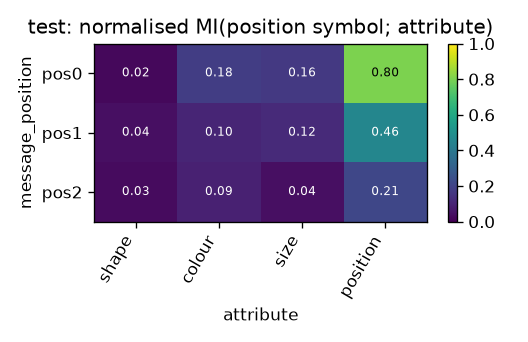

The data file committed next to this chart (first rows):
message_position, shape, colour, size, position
pos0, 0.02181, 0.1812, 0.1646, 0.804
pos1, 0.04073, 0.1027, 0.1175, 0.4571
pos2, 0.02917, 0.09219, 0.0418, 0.2139
